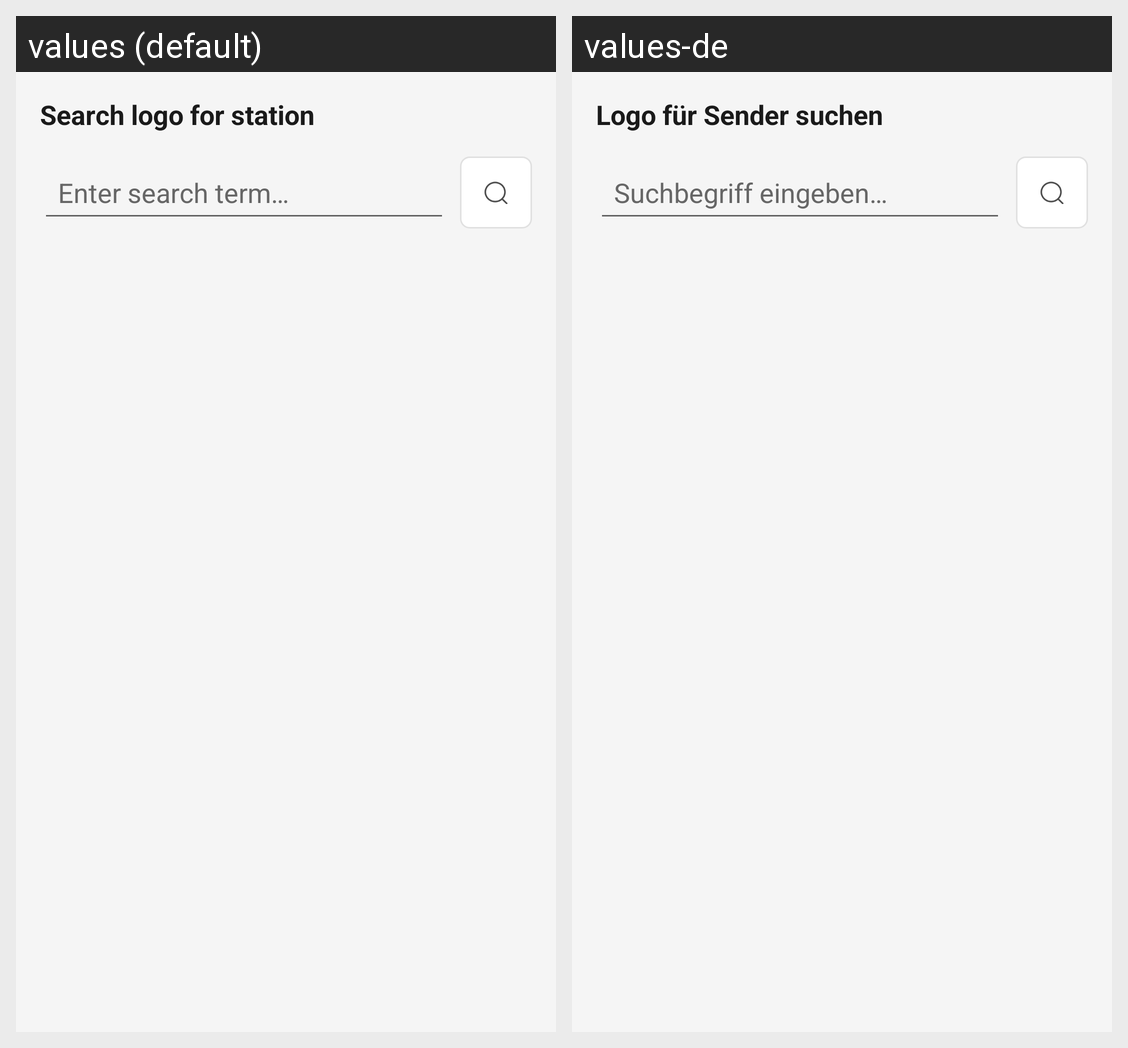

This grid shows one Android layout under two languages. Give, for every string resource on the screen, its name, the default text and each shown locale's text.
Android screen res/layout/dialog_manual_logo_search.xml rendered under 2 locales, left to right: values (default), values-de. Device: Nexus 5 (rendered at 1080×1920; each locale shown at half size, 540×960, under a caption strip naming it); theme Theme.FytFM.
Strings drawn on this screen, with the default value and each locale's value (text and hints the layout hard-codes, and strings that could not be matched under every locale, appear in the picture but are not listed):

manual_logo_search_title
  values: Search logo for station
  values-de: Logo für Sender suchen

search_term_hint
  values: Enter search term…
  values-de: Suchbegriff eingeben…
